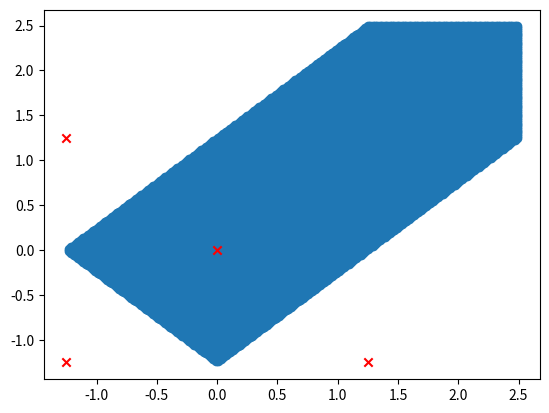

Reproduce this figure in Python.
import numpy as np
import math
import matplotlib.pyplot as plt
from scipy.stats import multivariate_normal
from mpl_toolkits.mplot3d import Axes3D


#Computing weighted Voronoi partitions 

#First we create the the grid area in which we want the search to be performed. 
#The origin of the the grid is set at the orgin of Vicon system. We take a grid 
#of 5m by 5m as a few VICON cameras are broken and coverage is restricted.

origin = np.array([0,0])

grid_Size = 5.0 #in meters
grid_Res = 0.02 #in cm 

N_Grid_Points = int(grid_Size/grid_Res) #We gonna assume square grids. Else even the Voronoi partition function has to change.

x_grid=np.arange(-grid_Size/2+origin[0], grid_Size/2+origin[0], grid_Res)+grid_Res/2 #+grid_Res/2 gives the centroid
y_grid=np.arange(-grid_Size/2+origin[1], grid_Size/2+origin[1], grid_Res)+grid_Res/2

X_grid, Y_grid = np.meshgrid(x_grid,y_grid) 

#pos_grid is a three 250x250 matrix with each point holding the coordinate of the centroid of a given grid aquare. 
#eg. pos_grid[0,0,:] will give the 1st squares centroid as [-2.49,2.49]
pos_grid = np.empty(X_grid.shape + (2,))
pos_grid[:, :, 0] = X_grid; pos_grid[:, :, 1] = Y_grid


#The square will be defined by the bottom-left corner co-ordinate. The first square(0,0) will
#have its corner at (0.0,0.0) and the centroid at (0.01,0.01). 

def centroid(i,j,side):
	center=np.array([(i+0.5)*side,(j+0.5)*side]);
	return center

#Creating the phenonmenon (through definition of the basis functions) to be sensed in the environment.
mu0 = np.array([5*0.25, 5*0.25]) 	#The basis is formed by taking two gaussians on each diagnol and a constant function. 
mu1 = np.array([-5*0.25, -5*0.25])	
mu2 = np.array([5*0.25, -5*0.25]) 	 
mu3 = np.array([-5*0.25, 5*0.25])	
Sigma = np.array([[150.0/N_Grid_Points, 0],[0, 150.0/N_Grid_Points]])

rv0 = multivariate_normal(mu0, Sigma)
rv1 = multivariate_normal(mu1, Sigma)
rv2 = multivariate_normal(mu2, Sigma)
rv3 = multivariate_normal(mu3, Sigma)

#Adding all the basis ventors in 1 variable.
K=np.dstack((rv0.pdf(pos_grid), rv1.pdf(pos_grid),rv2.pdf(pos_grid),rv3.pdf(pos_grid),np.ones(pos_grid[:,:,0].shape)))

#Randomly choosen weights to each element in the basis function.
a=np.array([1.0/2,1.0/4,1.0/3,1.0/9,1.0/5]) #np.array([1,1,1,1,1])
phi=a[0]*K[:,:,0]+a[1]*K[:,:,1]+a[2]*K[:,:,2]+a[3]*K[:,:,3]+a[4]*K[:,:,4]

#print phi

#Plotting the basis functions for visualisations.
#fig = plt.figure()
#ax=fig.add_subplot(111, projection='3d')
#ax.plot_surface(X_grid, Y_grid, phi,cmap='viridis',linewidth=0)
#plt.show()


#The number of bots and their locations here will be fed to the system from the master computer later. 

N_bots=4
BotNumber=0  #This will be set correctly (0,1,2...N_bots) so that the bot know which location data is its own. 

bot_loc=np.empty((2,N_bots));

#Temporary shiz
bot_loc[:,0]=(5*0.0,5*0.0);
bot_loc[:,1]=(-5*0.25,5*0.25);
bot_loc[:,2]=(5*0.25,-5*0.25);
bot_loc[:,3]=(-5*0.25,-5*0.25);



#Write the subrcriber here to take all the bot_loc data
def cartesianDist(a,b):
	return math.sqrt((a[0]-b[0])**2+(a[1]-b[1])**2)

#print bot_loc

#Writing the Voronoi partition calculator function.
#This function returns the set of points on the pos_grid which lie within the bot's voronoi partition. 
def voronoi(grid, Nbots, BotNo, locations):
	VPartition=[]
	N_Grid_Points = len(grid[:,0,0])
	for i in range(N_Grid_Points):
		for j in range(N_Grid_Points):	#This iterates over all points in the domain.
			inPartition=True 			#This stays one as long as the point is closer to the botIn question than any other point. 
			for N in range(Nbots):
				if N!=BotNo and inPartition: 
					inPartition = inPartition and cartesianDist(grid[i,j,:],locations[:,BotNo])<cartesianDist(grid[i,j,:],locations[:,N]) 		
			if(inPartition):
				VPartition.append(grid[i,j,:])
	return VPartition
A=voronoi(pos_grid,N_bots,BotNumber,bot_loc)

x,y = np.array(A).T 

plt.scatter(x,y)
plt.scatter(bot_loc[0][:],bot_loc[1][:], color = 'r', marker = 'x')
plt.show()
